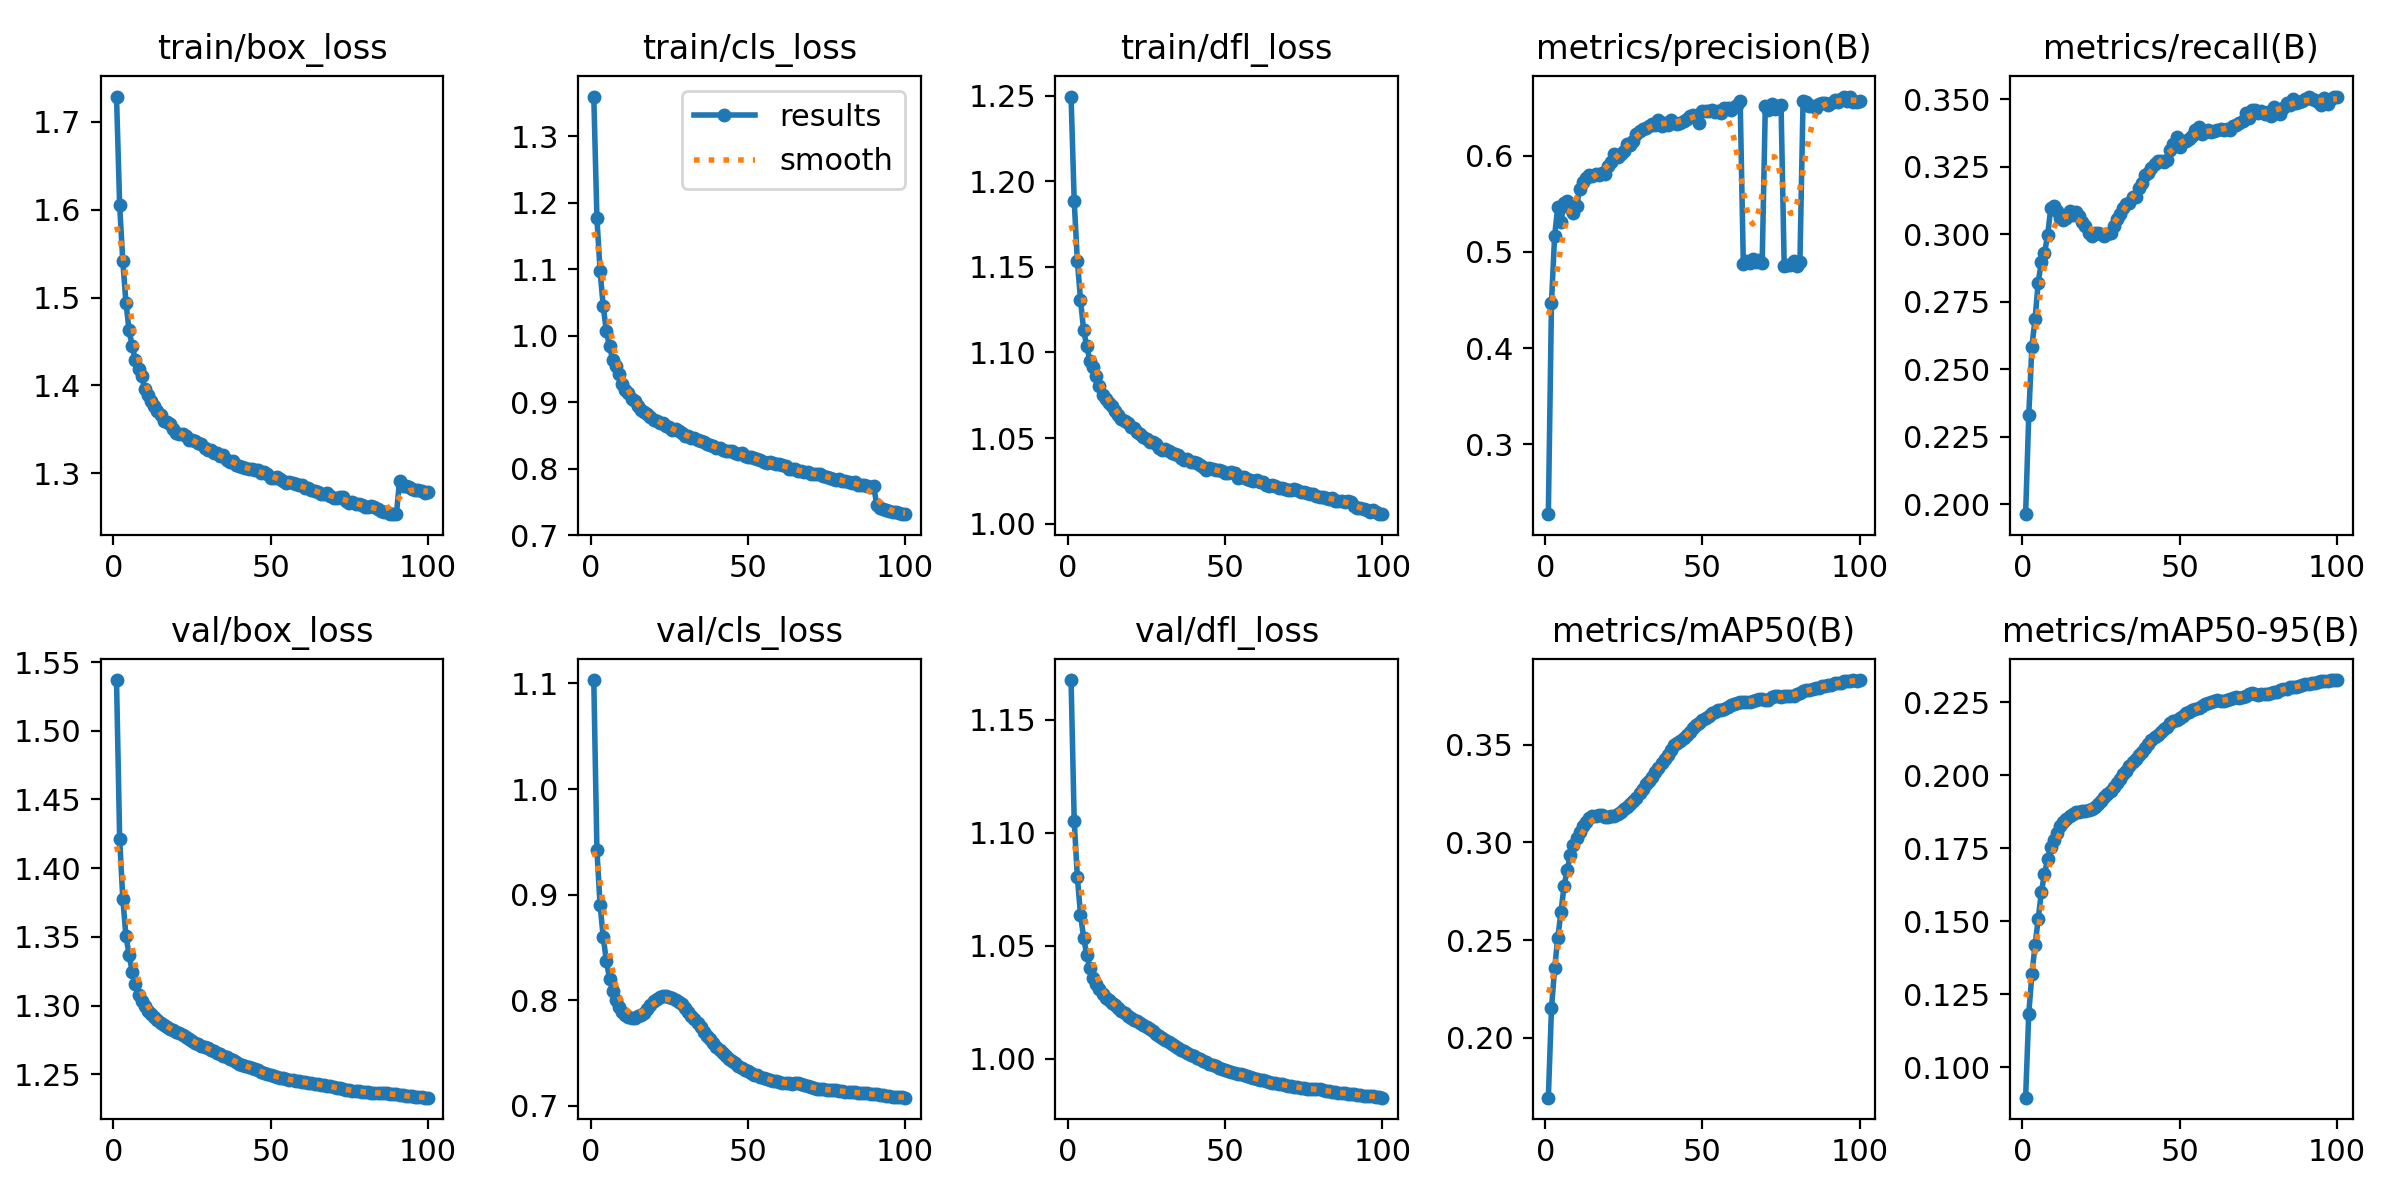

Source data for this figure (header and first rows):
epoch, time, train/box_loss, train/cls_loss, train/dfl_loss, metrics/precision(B), metrics/recall(B), metrics/mAP50(B), metrics/mAP50-95(B), val/box_loss, val/cls_loss, val/dfl_loss, lr/pg0, lr/pg1, lr/pg2
1, 727.8, 1.729, 1.36, 1.249, 0.2276, 0.1963, 0.1692, 0.08959, 1.537, 1.103, 1.167, 0.07, 0.003333, 0.003333
2, 1634, 1.605, 1.177, 1.188, 0.4474, 0.233, 0.2149, 0.1184, 1.421, 0.9418, 1.105, 0.03994, 0.0066, 0.0066
3, 2553, 1.541, 1.098, 1.154, 0.5166, 0.2584, 0.2355, 0.1318, 1.378, 0.8903, 1.08, 0.009805, 0.009802, 0.009802
4, 3468, 1.494, 1.044, 1.131, 0.5469, 0.2686, 0.251, 0.1418, 1.351, 0.8599, 1.064, 0.009703, 0.009703, 0.009703
5, 4271, 1.463, 1.006, 1.113, 0.5315, 0.282, 0.2641, 0.1507, 1.337, 0.837, 1.053, 0.009604, 0.009604, 0.009604
6, 5186, 1.445, 0.9845, 1.104, 0.5506, 0.2898, 0.2776, 0.16, 1.324, 0.8205, 1.046, 0.009505, 0.009505, 0.009505
7, 6074, 1.429, 0.9638, 1.095, 0.5532, 0.2929, 0.2859, 0.1662, 1.315, 0.8089, 1.04, 0.009406, 0.009406, 0.009406
8, 6939, 1.419, 0.9544, 1.091, 0.546, 0.2996, 0.2935, 0.1713, 1.308, 0.7998, 1.036, 0.009307, 0.009307, 0.009307
9, 7853, 1.411, 0.9428, 1.086, 0.5402, 0.3097, 0.2986, 0.1755, 1.303, 0.7933, 1.033, 0.009208, 0.009208, 0.009208
10, 8767, 1.396, 0.9271, 1.08, 0.5479, 0.3105, 0.3023, 0.1778, 1.3, 0.7887, 1.031, 0.009109, 0.009109, 0.009109
11, 9682, 1.389, 0.9183, 1.075, 0.5656, 0.3086, 0.3055, 0.1803, 1.296, 0.7856, 1.029, 0.00901, 0.00901, 0.00901
12, 10595, 1.383, 0.9133, 1.073, 0.5721, 0.3059, 0.3083, 0.1825, 1.294, 0.784, 1.027, 0.008911, 0.008911, 0.008911
13, 11510, 1.377, 0.9051, 1.071, 0.5767, 0.3052, 0.3105, 0.1838, 1.292, 0.7834, 1.026, 0.008812, 0.008812, 0.008812
14, 12370, 1.371, 0.9016, 1.069, 0.5794, 0.3061, 0.3124, 0.185, 1.289, 0.7836, 1.025, 0.008713, 0.008713, 0.008713
15, 13258, 1.366, 0.8948, 1.066, 0.5789, 0.3086, 0.3135, 0.186, 1.288, 0.7846, 1.024, 0.008614, 0.008614, 0.008614
16, 14172, 1.36, 0.8884, 1.063, 0.5813, 0.307, 0.3136, 0.1866, 1.286, 0.7859, 1.022, 0.008515, 0.008515, 0.008515
17, 15086, 1.359, 0.886, 1.061, 0.58, 0.3082, 0.314, 0.1872, 1.284, 0.7881, 1.021, 0.008416, 0.008416, 0.008416
18, 16000, 1.356, 0.8826, 1.06, 0.5814, 0.3067, 0.3139, 0.1875, 1.283, 0.7913, 1.02, 0.008317, 0.008317, 0.008317
19, 16915, 1.351, 0.8777, 1.059, 0.5809, 0.3046, 0.3131, 0.1877, 1.282, 0.7953, 1.019, 0.008218, 0.008218, 0.008218
20, 17829, 1.346, 0.8729, 1.056, 0.5889, 0.3031, 0.3132, 0.1877, 1.281, 0.7988, 1.018, 0.008119, 0.008119, 0.008119
21, 18712, 1.345, 0.8713, 1.056, 0.5934, 0.3005, 0.3134, 0.188, 1.28, 0.8008, 1.017, 0.00802, 0.00802, 0.00802
22, 19626, 1.345, 0.8685, 1.053, 0.6016, 0.2994, 0.3136, 0.1884, 1.279, 0.8033, 1.016, 0.007921, 0.007921, 0.007921
23, 20511, 1.343, 0.868, 1.053, 0.5986, 0.3004, 0.3144, 0.1892, 1.277, 0.804, 1.016, 0.007822, 0.007822, 0.007822
24, 21426, 1.338, 0.8646, 1.051, 0.6019, 0.3003, 0.3155, 0.1902, 1.276, 0.8036, 1.015, 0.007723, 0.007723, 0.007723
25, 22315, 1.338, 0.8626, 1.049, 0.6052, 0.3001, 0.317, 0.1913, 1.274, 0.8028, 1.014, 0.007624, 0.007624, 0.007624
26, 23205, 1.337, 0.8588, 1.048, 0.6123, 0.2993, 0.318, 0.1924, 1.273, 0.8022, 1.013, 0.007525, 0.007525, 0.007525
27, 24119, 1.335, 0.8592, 1.047, 0.6114, 0.2999, 0.3195, 0.1935, 1.272, 0.8003, 1.012, 0.007426, 0.007426, 0.007426
28, 25034, 1.333, 0.856, 1.046, 0.6153, 0.3004, 0.3211, 0.1947, 1.271, 0.7983, 1.011, 0.007327, 0.007327, 0.007327
29, 25947, 1.329, 0.8538, 1.044, 0.6223, 0.3029, 0.323, 0.1959, 1.27, 0.7961, 1.01, 0.007228, 0.007228, 0.007228
30, 26861, 1.327, 0.8494, 1.043, 0.6254, 0.3055, 0.3252, 0.1974, 1.269, 0.7926, 1.009, 0.007129, 0.007129, 0.007129
31, 27703, 1.326, 0.8494, 1.044, 0.6276, 0.3076, 0.3273, 0.1988, 1.268, 0.7891, 1.008, 0.00703, 0.00703, 0.00703
32, 28618, 1.323, 0.8461, 1.042, 0.6287, 0.3098, 0.3297, 0.2002, 1.267, 0.7853, 1.007, 0.006931, 0.006931, 0.006931
33, 29534, 1.323, 0.8455, 1.041, 0.6304, 0.311, 0.3315, 0.2015, 1.266, 0.7821, 1.007, 0.006832, 0.006832, 0.006832
34, 30420, 1.32, 0.8427, 1.041, 0.6332, 0.3116, 0.3335, 0.203, 1.265, 0.7782, 1.006, 0.006733, 0.006733, 0.006733
35, 31336, 1.321, 0.8412, 1.04, 0.6318, 0.3138, 0.3361, 0.2045, 1.264, 0.7741, 1.005, 0.006634, 0.006634, 0.006634
36, 32251, 1.315, 0.8396, 1.038, 0.6373, 0.3139, 0.3379, 0.2056, 1.262, 0.7702, 1.004, 0.006535, 0.006535, 0.006535
37, 33164, 1.312, 0.8376, 1.037, 0.6308, 0.3172, 0.3407, 0.2068, 1.261, 0.7664, 1.003, 0.006436, 0.006436, 0.006436
38, 34078, 1.314, 0.8356, 1.038, 0.634, 0.3189, 0.3426, 0.2079, 1.26, 0.7628, 1.002, 0.006337, 0.006337, 0.006337
39, 34992, 1.31, 0.8339, 1.036, 0.6314, 0.3219, 0.3448, 0.2091, 1.259, 0.7595, 1.002, 0.006238, 0.006238, 0.006238
40, 35904, 1.309, 0.8316, 1.036, 0.6369, 0.3228, 0.3471, 0.2106, 1.258, 0.756, 1.001, 0.006139, 0.006139, 0.006139
41, 36817, 1.307, 0.8305, 1.036, 0.6338, 0.3245, 0.3497, 0.2121, 1.257, 0.7529, 1, 0.00604, 0.00604, 0.00604
42, 37730, 1.306, 0.8278, 1.034, 0.6327, 0.3261, 0.351, 0.2129, 1.256, 0.7501, 0.9997, 0.005941, 0.005941, 0.005941
43, 38643, 1.305, 0.8265, 1.033, 0.6337, 0.3269, 0.3521, 0.2136, 1.255, 0.7471, 0.999, 0.005842, 0.005842, 0.005842
44, 39555, 1.305, 0.8272, 1.031, 0.6361, 0.3271, 0.3536, 0.2146, 1.255, 0.7443, 0.9983, 0.005743, 0.005743, 0.005743
45, 40468, 1.304, 0.8258, 1.032, 0.6382, 0.3269, 0.355, 0.2157, 1.254, 0.7422, 0.9976, 0.005644, 0.005644, 0.005644
46, 41380, 1.304, 0.824, 1.032, 0.641, 0.3276, 0.3567, 0.2166, 1.253, 0.7401, 0.9971, 0.005545, 0.005545, 0.005545
47, 42294, 1.301, 0.8216, 1.031, 0.6422, 0.3311, 0.3584, 0.2177, 1.252, 0.7379, 0.9965, 0.005446, 0.005446, 0.005446
48, 43208, 1.301, 0.824, 1.032, 0.6409, 0.3334, 0.3603, 0.2184, 1.251, 0.7359, 0.996, 0.005347, 0.005347, 0.005347
49, 44122, 1.299, 0.8185, 1.031, 0.6335, 0.3358, 0.3611, 0.2189, 1.25, 0.734, 0.9954, 0.005248, 0.005248, 0.005248
50, 45035, 1.295, 0.8171, 1.029, 0.6459, 0.3322, 0.3625, 0.2195, 1.249, 0.7326, 0.9949, 0.005149, 0.005149, 0.005149
51, 45949, 1.295, 0.817, 1.03, 0.6465, 0.3346, 0.3638, 0.2204, 1.249, 0.731, 0.9943, 0.00505, 0.00505, 0.00505
52, 46861, 1.296, 0.8154, 1.03, 0.6458, 0.3347, 0.3648, 0.2211, 1.248, 0.7296, 0.9941, 0.004951, 0.004951, 0.004951
53, 47773, 1.294, 0.8151, 1.029, 0.6469, 0.3353, 0.3661, 0.2217, 1.247, 0.7287, 0.9937, 0.004852, 0.004852, 0.004852
54, 48686, 1.291, 0.8132, 1.027, 0.6456, 0.3365, 0.3668, 0.2221, 1.247, 0.7275, 0.9933, 0.004753, 0.004753, 0.004753
55, 49599, 1.289, 0.8105, 1.027, 0.6465, 0.3385, 0.3676, 0.2226, 1.246, 0.7265, 0.993, 0.004654, 0.004654, 0.004654
56, 50512, 1.29, 0.8081, 1.027, 0.644, 0.3398, 0.3679, 0.2231, 1.246, 0.7254, 0.9926, 0.004555, 0.004555, 0.004555
57, 51425, 1.289, 0.8099, 1.026, 0.6495, 0.337, 0.3686, 0.2235, 1.246, 0.7245, 0.9921, 0.004456, 0.004456, 0.004456
58, 52339, 1.288, 0.8077, 1.026, 0.6497, 0.3377, 0.3694, 0.2243, 1.245, 0.7237, 0.9917, 0.004357, 0.004357, 0.004357
59, 53251, 1.286, 0.8064, 1.025, 0.6475, 0.3386, 0.3702, 0.2248, 1.245, 0.723, 0.9913, 0.004258, 0.004258, 0.004258
60, 54163, 1.287, 0.8075, 1.025, 0.6508, 0.338, 0.3708, 0.2251, 1.245, 0.7222, 0.9909, 0.004159, 0.004159, 0.004159
... 40 more rows
